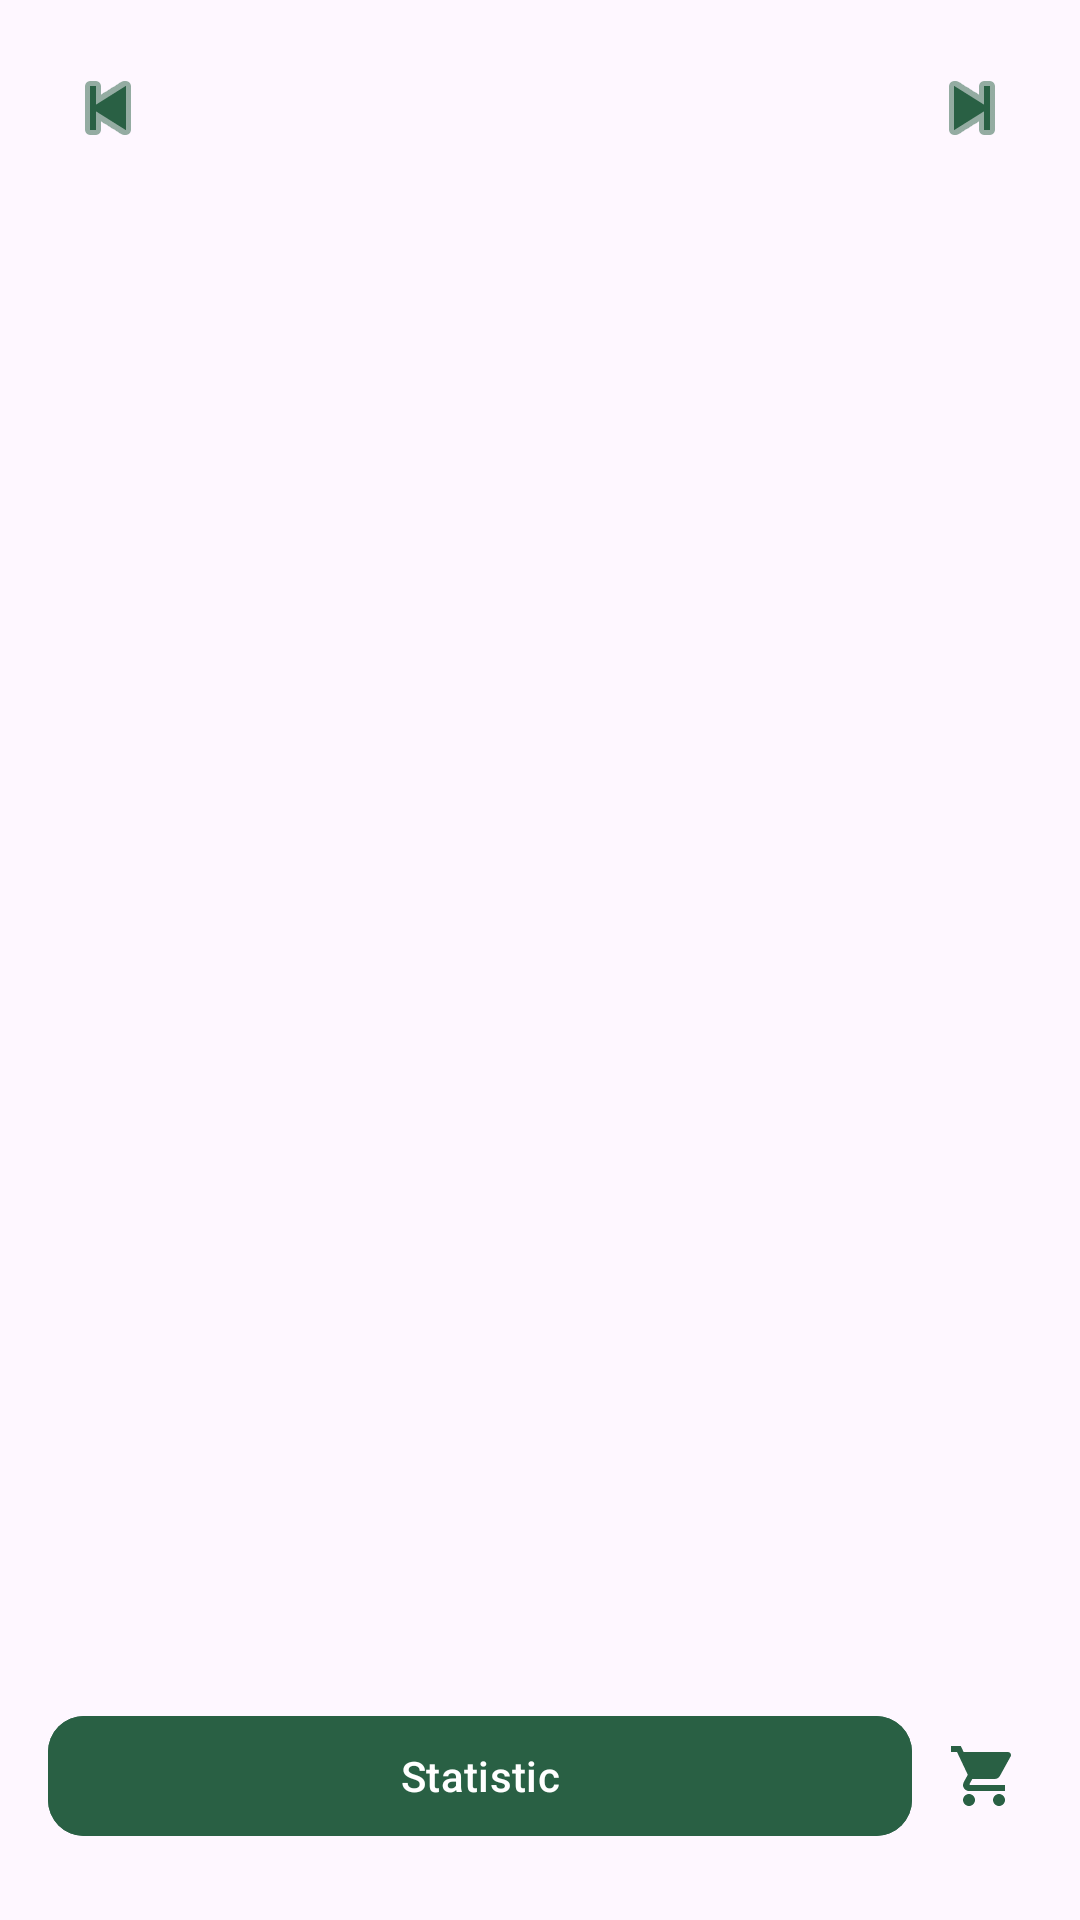

Layout XML and referenced resources for this Android screen:
<!-- AndroidManifest.xml: application theme Theme.RecipeApp -->
<!-- res/layout/activity_weekly_planner.xml -->
<?xml version="1.0" encoding="utf-8"?>
<LinearLayout xmlns:android="http://schemas.android.com/apk/res/android"
    xmlns:app="http://schemas.android.com/apk/res-auto"
    android:orientation="vertical"
    android:padding="16dp"
    android:layout_width="match_parent"
    android:layout_height="match_parent">

    <LinearLayout
        android:layout_width="match_parent"
        android:layout_height="wrap_content"
        android:gravity="center_vertical"
        android:orientation="horizontal">
        <ImageButton
            android:id="@+id/btnPrev"
            android:layout_width="40dp"
            android:layout_height="40dp"
            android:background="?attr/selectableItemBackgroundBorderless"
            android:contentDescription="@string/app_name"
            android:src="@android:drawable/ic_media_previous"
            app:tint="@color/green_primary"/>
        <TextView
            android:id="@+id/tvWeek"
            android:layout_width="0dp"
            android:layout_height="wrap_content"
            android:layout_weight="1"
            android:textSize="18sp"
            android:gravity="center"
            android:textStyle="bold"
            android:padding="8dp" />
        <ImageButton
            android:id="@+id/btnNext"
            android:layout_width="40dp"
            android:layout_height="40dp"
            android:background="?attr/selectableItemBackgroundBorderless"
            android:src="@android:drawable/ic_media_next"
            app:tint="@color/green_primary"/>
    </LinearLayout>

    <androidx.recyclerview.widget.RecyclerView
        android:id="@+id/rvWeek"
        android:layout_width="match_parent"
        android:layout_height="0dp"
        android:layout_weight="1"
        android:paddingTop="8dp"/>

    <LinearLayout
        android:orientation="horizontal"
        android:layout_width="match_parent"
        android:layout_height="wrap_content"
        android:gravity="center_vertical"
        android:paddingTop="8dp"
        android:paddingBottom="8dp">

        <com.google.android.material.button.MaterialButton
            android:id="@+id/btnStatistic"
            android:layout_width="0dp"
            android:layout_weight="0.9"
            android:layout_height="wrap_content"
            android:text="Statistic"
            android:layout_marginEnd="8dp"
            app:cornerRadius="12dp"
            android:backgroundTint="@color/green_primary"/>

        <ImageButton
            android:id="@+id/btnShoppingList"
            android:layout_width="0dp"
            android:layout_weight="0.1"
            android:layout_height="wrap_content"
            android:background="?attr/selectableItemBackgroundBorderless"
            android:contentDescription="Shopping List"
            android:padding="4dp"
            android:src="@drawable/ic_shopping_list"
            app:tint="@color/green_primary" />
    </LinearLayout>
</LinearLayout>
<!-- resources referenced by this layout -->
<resources>
  <color name="green_primary">#296044</color>
  <!-- drawable ic_shopping_list (drawable) -->
  <vector xmlns:android="http://schemas.android.com/apk/res/android"
      android:width="24dp"
      android:height="24dp"
      android:viewportWidth="24"
      android:viewportHeight="24">
  
      <path
          android:fillColor="#000000"
          android:pathData="M7,18c-1.1,0 -1.99,0.9 -1.99,2s0.89,2 1.99,2 2,-0.9 2,-2 -0.9,-2 -2,-2zM1,2v2h2l3.6,7.59 -1.35,2.45C5.16,14.37 5,14.68 5,15c0,1.1 0.9,2 2,2h12v-2H7.42c-0.14,0 -0.25,-0.11 -0.25,-0.25l0.03,-0.12L8.1,13h7.45c0.75,0 1.41,-0.41 1.75,-1.03l3.58,-6.49c0.08,-0.14 0.12,-0.3 0.12,-0.48 0,-0.55 -0.45,-1 -1,-1H5.21l-0.94,-2H1zM17,18c-1.1,0 -1.99,0.9 -1.99,2s0.89,2 1.99,2 2,-0.9 2,-2 -0.9,-2 -2,-2z"/>
  </vector>
  <string name="app_name">Ricetta</string>
  <style name="Theme.RecipeApp" parent="Base.Theme.RecipeApp" />
  <style name="Base.Theme.RecipeApp" parent="Theme.Material3.Light.NoActionBar">
          <item name="android:statusBarColor">@color/green_primary</item>
          <item name="android:windowLightStatusBar">false</item>
  
          <item name="actionModeStyle">@style/CustomActionMode</item>
          <item name="actionBarTheme">@style/ThemeOverlay.AppCompat.ActionBar</item>
          <item name="actionModeCloseButtonStyle">@style/ActionModeCloseButton</item>
          <item name="android:textCursorDrawable">@drawable/cursor_black</item>
      </style>
  <style name="CustomActionMode" parent="Widget.AppCompat.ActionMode">
          <item name="background">@color/green_primary</item>
          <item name="titleTextStyle">@style/ActionModeTitle</item>
          <item name="subtitleTextStyle">@style/ActionModeTitle</item>
      </style>
  <style name="ActionModeCloseButton" parent="Widget.AppCompat.ActionButton.CloseMode">
          <item name="tint">@color/white</item>
      </style>
  <!-- drawable cursor_black (drawable) -->
  <?xml version="1.0" encoding="utf-8"?>
  <shape xmlns:android="http://schemas.android.com/apk/res/android"
      android:shape="rectangle">
      
      <size android:width="2dp" />
      
      <solid android:color="@color/black" />
  </shape>
  <style name="ActionModeTitle" parent="TextAppearance.AppCompat.Widget.ActionMode.Title">
          <item name="android:textColor">@color/white</item>
      </style>
  <color name="white">#FFFFFFFF</color>
  <color name="black">#FF000000</color>
</resources>
